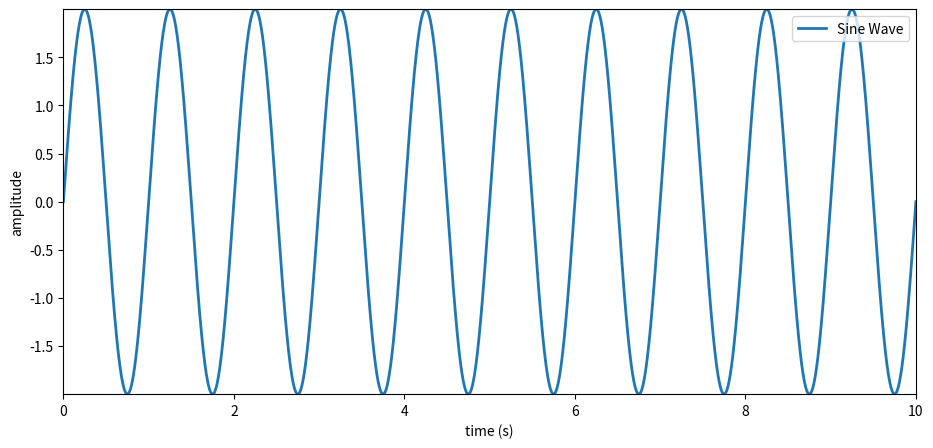

This chart was generated by the following Python code:
"""
Simple code for sine/cosine signal generation in python. Created for signal processing related class, BME.
[redacted]
"""

import matplotlib.pyplot as plt
import numpy as np


class signal_processing:
    def __init__(self):
        self.signal_generate()
        self.plot()

    def signal_generate(self):
        amp_signal = 2  # signal amplitude
        f_signal = 1  # signal frequency (Hz)
        omega_signal = 2 * np.pi * f_signal  # fundamental frequency (rad/s)
        self.dur_signal = 10  # signal duration (s)
        rate_signal = 1000  # samples in equation per second
        self.t = np.linspace(0, self.dur_signal, rate_signal * self.dur_signal)  # generate t (x axis)
        self.signal = amp_signal * np.sin(omega_signal * self.t)  # generate sin wave
        # self.signal = amp_signal * np.cos(omega_signal * self.t)  # generate cos wave

    def plot(self):     # plot the signal
        plt.figure(figsize=(11, 5))
        plt.plot(self.t, self.signal, linewidth='2', label='Sine Wave')
        plt.xlabel("time (s)")
        plt.ylabel("amplitude")
        plt.xlim(0, self.dur_signal)
        plt.ylim(np.min(self.signal), np.max(self.signal))
        plt.legend(loc='upper right')
        plt.show()


if __name__ == '__main__':
    signal_processing()